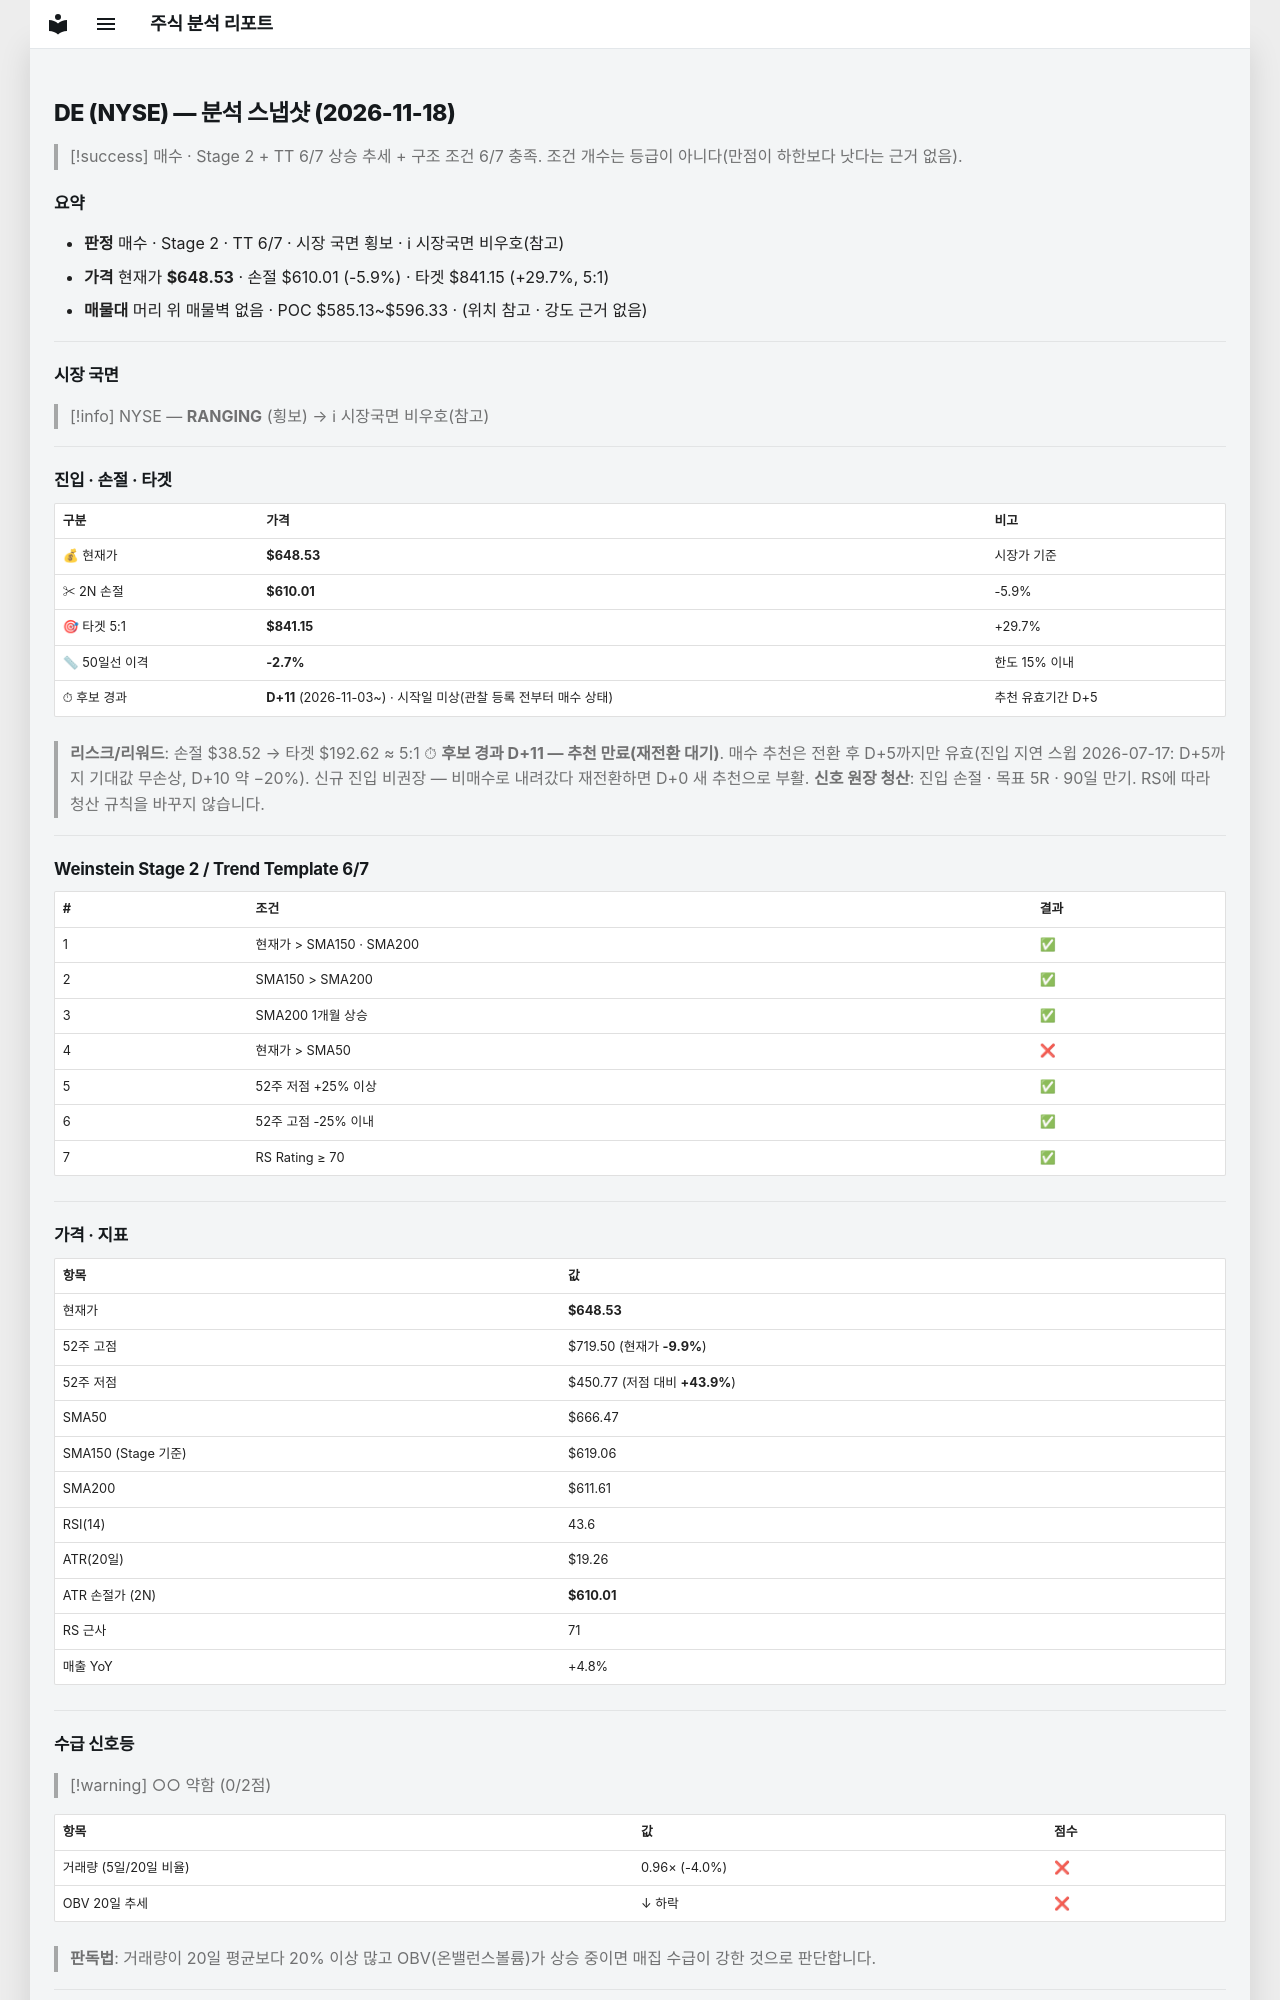

repository: soloandco/stock-reports · page: snapshots/DE-2026-11-18/index.html · generator: mkdocs

---
type: analysis-snapshot
title: DE 분석 스냅샷
ticker: DE
market: NYSE
created: 2026-11-18
updated: 2026-11-18
bar-date: 2026-11-17
verdict: 매수관찰
real-rr: 1.84
sma50-gap-pct: -2.7
candidate-days: 11
candidate-since: 2026-11-03
candidate-start-unknown: true
weekly-position: 저항대아래
weekly-overhead-price: 719.50
weekly-overhead-pct: 10.9
stage: 2
trend-template-score: 6
tt-max: 7
ma-set: sma-50-150-200
price: 648.530029296875
stop-price: 610.0061591003556
market-regime: RANGING
supply-demand-score: 0/2
supply-demand-label: 약함
status: tracking
tags:
  - stock-agent
  - watchlist
  - DE
  - analysis
related:
  - "[[analysis-template]]"
---

# DE (NYSE) — 분석 스냅샷 (2026-11-18)

> [!success] 매수 · Stage 2 + TT 6/7
> 상승 추세 + 구조 조건 6/7 충족. 조건 개수는 등급이 아니다(만점이 하한보다 낫다는 근거 없음).

## 요약

- **판정** 매수 · Stage 2 · TT 6/7 · 시장 국면 횡보 · ℹ 시장국면 비우호(참고)
- **가격** 현재가 **$648.53** · 손절 $610.01 (-5.9%) · 타겟 $841.15 (+29.7%, 5:1)
- **매물대** 머리 위 매물벽 없음 · POC $585.13~$596.33 · (위치 참고 · 강도 근거 없음)

---

## 시장 국면

> [!info] NYSE — **RANGING** (횡보) → ℹ 시장국면 비우호(참고)

---

## 진입 · 손절 · 타겟

| 구분 | 가격 | 비고 |
|------|------|------|
| 💰 현재가 | **$648.53** | 시장가 기준 |
| ✂ 2N 손절 | **$610.01** | -5.9% |
| 🎯 타겟 5:1 | **$841.15** | +29.7% |
| 📏 50일선 이격 | **-2.7%** | 한도 15% 이내 |
| ⏱ 후보 경과 | **D+11** (2026-11-03~) · 시작일 미상(관찰 등록 전부터 매수 상태) | 추천 유효기간 D+5 |

> **리스크/리워드**: 손절 $38.52 → 타겟 $192.62 ≈ 5:1
> ⏱ **후보 경과 D+11 — 추천 만료(재전환 대기)**. 매수 추천은 전환 후 D+5까지만 유효(진입 지연 스윕 2026-07-17: D+5까지 기대값 무손상, D+10 약 −20%). 신규 진입 비권장 — 비매수로 내려갔다 재전환하면 D+0 새 추천으로 부활.
> **신호 원장 청산**: 진입 손절 · 목표 5R · 90일 만기. RS에 따라 청산 규칙을 바꾸지 않습니다.

---

## Weinstein Stage 2 / Trend Template 6/7

| # | 조건 | 결과 |
|---|------|------|
| 1 | 현재가 > SMA150 · SMA200 | ✅ |
| 2 | SMA150 > SMA200 | ✅ |
| 3 | SMA200 1개월 상승 | ✅ |
| 4 | 현재가 > SMA50 | ❌ |
| 5 | 52주 저점 +25% 이상 | ✅ |
| 6 | 52주 고점 -25% 이내 | ✅ |
| 7 | RS Rating ≥ 70 | ✅ |

---

## 가격 · 지표

| 항목 | 값 |
|------|---|
| 현재가 | **$648.53** |
| 52주 고점 | $719.50 (현재가 **-9.9%**) |
| 52주 저점 | $450.77 (저점 대비 **+43.9%**) |
| SMA50 | $666.47 |
| SMA150 (Stage 기준) | $619.06 |
| SMA200 | $611.61 |
| RSI(14) | 43.6 |
| ATR(20일) | $19.26 |
| ATR 손절가 (2N) | **$610.01** |
| RS 근사 | 71 |
| 매출 YoY | +4.8% |

---
## 수급 신호등

> [!warning] ○○ 약함 (0/2점)

| 항목 | 값 | 점수 |
|------|------|------|
| 거래량 (5일/20일 비율) | 0.96× (-4.0%) | ❌ |
| OBV 20일 추세 | ↓ 하락 | ❌ |

> **판독법**: 거래량이 20일 평균보다 20% 이상 많고 OBV(온밸런스볼륨)가 상승 중이면 매집 수급이 강한 것으로 판단합니다.

---
